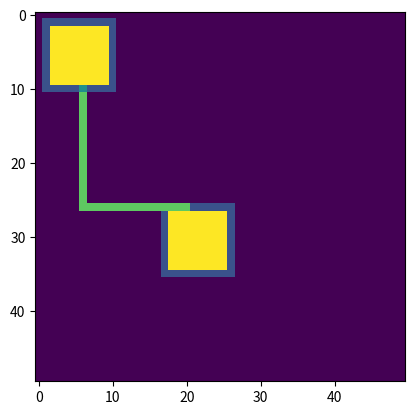

Generate this figure with matplotlib:
import numpy as np
import matplotlib.pyplot as plt


class Plateau:

    def __init__(self, dim):
        self._dim = dim
        self._plat = np.zeros((self._dim, self._dim), dtype=int)

    def get_plat(self):
        return self._plat

    def creer_salle(self, origine, dim):
        self._plat[origine[0], origine[1]:origine[1]+dim[1]] = 1
        self._plat[origine[0]+dim[0]-1, origine[1]:origine[1]+dim[1]] = 1
        self._plat[origine[0]:origine[0]+dim[0], origine[1]] = 1
        self._plat[origine[0]:origine[0]+dim[0], origine[1]+dim[1]-1] = 1
        self._plat[origine[0]+1:origine[0]+dim[0] -
                   1, origine[1]+1:origine[1]+dim[1]-1] = 4

    def generer_salles(self, n):
        for i in range(n):
            loc = (np.random.randint(0, self._dim - 3),
                   np.random.randint(0, self._dim - 3))
            while self._plat[loc] != 0:
                loc = (np.random.randint(0, self._dim - 3),
                       np.random.randint(0, self._dim - 3))
            dim = [np.random.randint(3, self._dim//2),
                   np.random.randint(3, self._dim//2)]
            j = -1
            test = True
            while test and j < dim[1]:
                j += 1
                if self._plat[loc[0], loc[1]+j] == 1:
                    test = False
                if loc[1]+j+1 == self._dim:
                    test = False
            if not test:
                dim[1] = j
            j = -1
            test = True
            while test and j < dim[0]:
                j += 1
                if self._plat[loc[0]+j, loc[1]] == 1:
                    test = False
                if loc[0]+j+1 == self._dim:
                    test = False
                    j -= 1
            if not test:
                dim[0] = j
            self.creer_salle(loc, dim)

    def inserer_porte(self, loc):
        if self._plat[loc] == 1:
            self._plat[loc] = 2

    def generer_couloir(self, porte1, porte2):
        dx = porte2[0] - porte1[0]
        dy = porte2[1] - porte1[1]
        if dx > 0:
            mx = 1
        else:
            mx = -1
        if dy > 0:
            my = 2
        else:
            my = -2
        l = [mx for k in range(dx)] + [my for k in range(dy)]
        i, j = porte1
        for mouv in l:
            if mouv == 1:
                i += 1
            elif mouv == -1 : 
                i -= 1
            elif mouv == 2:
                j += 1
            elif mouv == -2:
                j -= 1
            self._plat[i,j] = 3

    def afficher(self):
        plt.imshow(self._plat)
        plt.show()


p = Plateau(50)
p.creer_salle((1, 1), (10, 10))
p.creer_salle((26, 17), (10, 10))
p.inserer_porte((10, 6))
p.inserer_porte((26, 20))
# p.generer_salles(5)
p.generer_couloir((10, 6), (26, 20))
p.afficher()
